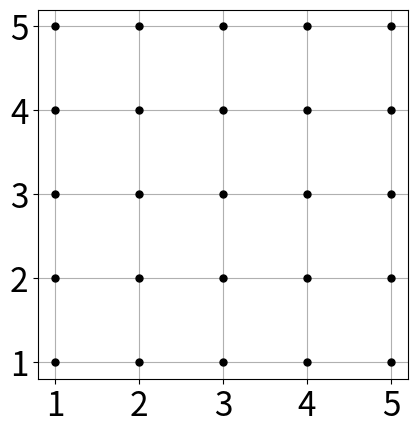

Recreate this plot in Python.
import numpy as np
import random
import matplotlib.pyplot as plt

class vertex:
  omega = None
  Gamma = [None, None]
  neighbours = [None, None, None, None] # N O S W

  def __init__(self):
    return

  def set_properties(self, o, g, n):
    self.omega = o
    self.Gamma = g
    self.neighbours = n

  def get_omega(self):
    return self.omega
  
  def get_Gamma(self):
    return self.Gamma

class lattice:
  V = None
  probabilites = []
  n = 0

  def __init__(self, x, y, p):
    probabilities = [p, 1-p]
    self.probabilites = probabilities
    self.n = x*y

    V = np.full((x, y), vertex())

    for xi in range(0, x):
      for yi in range(0, y):
        omega = random.choices([1,0], probabilities)[0]
        Gamma = [xi+1, yi+1]

        match (xi, yi): # Korrekte Nachbarkonfiguration
          case (1,1): # links-unten
            neighbours = [V[xi][yi+1], V[xi+1][yi], None, None]
          
          case (1, y): # links-oben
            neighbours = [None, V[xi+1][yi], V[xi][yi-1], None]

          case (x, 1): # rechts-unten
            neighbours = [V[xi][yi+1], None, None, V[xi-1][yi]]

          case (x, y): # rechts-oben
            neighbours = [None, None, V[xi][yi-1], V[xi-1][yi]]

          case (1, Any): # linker Rand
            neighbours = [V[xi][yi+1], V[xi+1][yi], V[xi][yi-1], None]

          case (Any, 1): # unterer Rand
            neighbours = [V[xi][yi+1], V[xi+1][yi], None, V[xi-1][yi]]

          case (x, Any): # rechter Rand
            neighbours = [V[xi][yi+1], None, V[xi][yi-1], V[xi-1][yi]]

          case (Any, y): # oberer Rand
            neighbours = [None, V[xi+1][yi], V[xi][yi-1], V[xi-1][yi]]

          case _:
            neighbours = [V[xi][yi+1], V[xi+1][yi], V[xi][yi-1], V[xi-1][yi]]

        V[xi][yi].set_properties(omega, Gamma, neighbours)

    self.V = V

  def visual(self):
    V = self.V

    fig, ax = plt.subplots()
    ax.set_aspect('equal')

    for xi in range(len(V)):
      for yi in range(len(V[0])):
        if V[xi][yi].get_omega() == 1:
          ax.plot(xi+1, yi+1, "o", markersize=5, color="red")
        else:
          ax.plot(xi+1, yi+1, "o", markersize=5, color="black")

    plt.xticks(range(1, len(V[0]) + 1), fontsize=24)
    plt.yticks(range(1, len(V) + 1), fontsize=24)
    plt.grid(True)
    plt.show()

l = lattice(5, 5, 0.5)
l.visual()